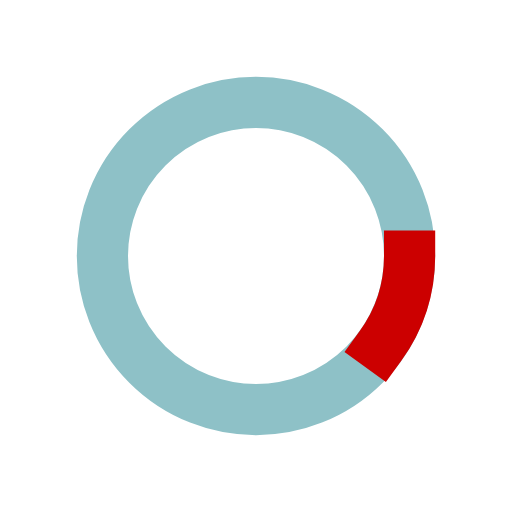
t = 0.00 s
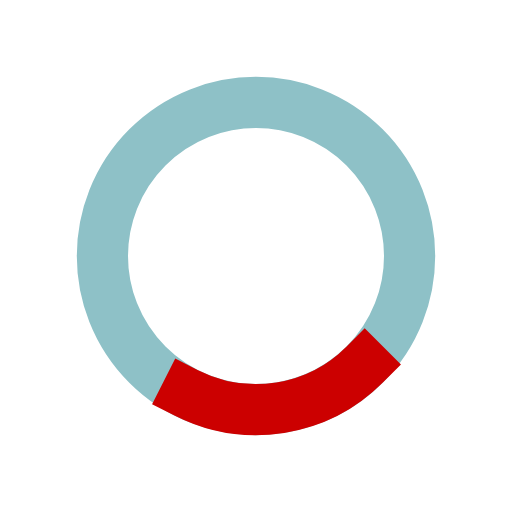
t = 0.29 s
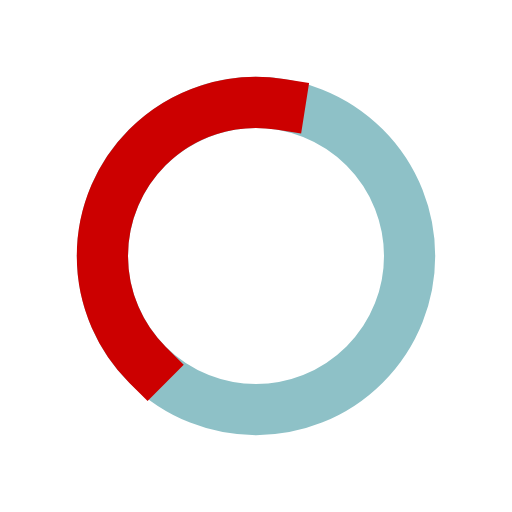
t = 0.86 s
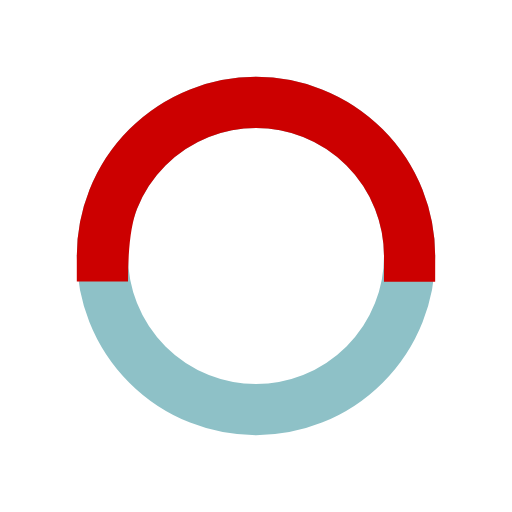
t = 1.15 s
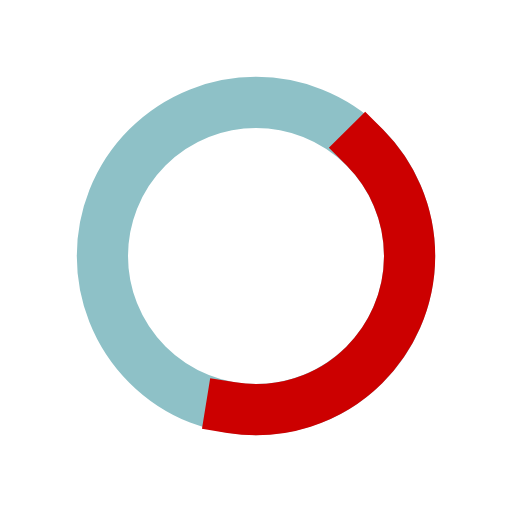
t = 1.44 s
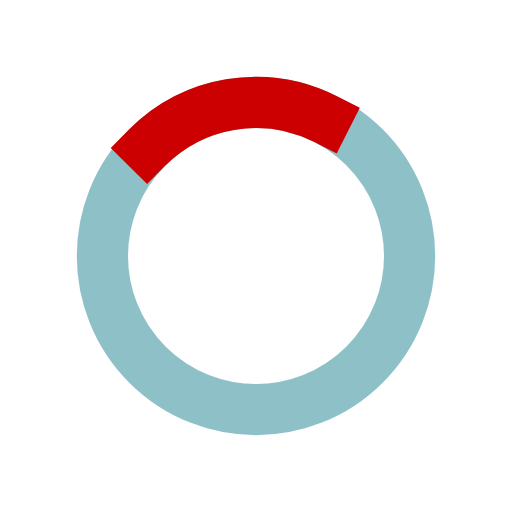
t = 2.01 s

The animated SVG that drew these frames (rendered in a browser with its animation timeline set to each time). Animation: 2 SMIL elements (animate=1,animateTransform=1); one cycle of 2.30 s, repeats indefinitely.

<svg width="200px"  height="200px"  xmlns="http://www.w3.org/2000/svg" viewBox="0 0 100 100" preserveAspectRatio="xMidYMid" class="lds-ring" style="background: none;"><circle cx="50" cy="50" ng-attr-r="{{config.radius}}" ng-attr-stroke="{{config.base}}" ng-attr-stroke-width="{{config.width}}" fill="none" r="30" stroke="#8ec1c7" stroke-width="10"></circle><circle cx="50" cy="50" ng-attr-r="{{config.radius}}" ng-attr-stroke="{{config.stroke}}" ng-attr-stroke-width="{{config.innerWidth}}" ng-attr-stroke-linecap="{{config.linecap}}" fill="none" r="30" stroke="#cc0000" stroke-width="10" stroke-linecap="square" transform="rotate(154.138 50 50)"><animateTransform attributeName="transform" type="rotate" calcMode="linear" values="0 50 50;180 50 50;720 50 50" keyTimes="0;0.5;1" dur="2.3s" begin="0s" repeatCount="indefinite"></animateTransform><animate attributeName="stroke-dasharray" calcMode="linear" values="18.84955592153876 169.64600329384882;94.2477796076938 94.24777960769377;18.84955592153876 169.64600329384882" keyTimes="0;0.5;1" dur="2.3" begin="0s" repeatCount="indefinite"></animate></circle></svg>